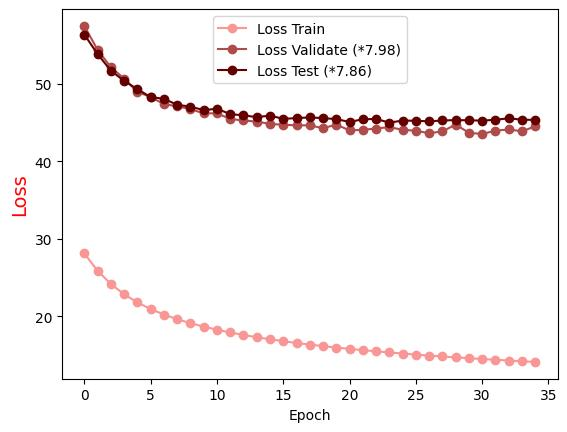

Data behind this chart, as committed beside it:
Epoch, Loss Train, Loss Validate (*7.98), Loss Test (*7.86)
0.0, 28.1, 57.45, 56.34
1.0, 25.88, 54.36, 53.82
2.0, 24.16, 52.13, 51.68
3.0, 22.85, 50.65, 50.37
4.0, 21.78, 48.94, 49.3
5.0, 20.94, 48.28, 48.27
6.0, 20.23, 47.36, 48.05
7.0, 19.63, 47.09, 47.27
8.0, 19.11, 46.72, 47.04
9.0, 18.67, 46.17, 46.58
10.0, 18.27, 46.18, 46.77
11.0, 17.92, 45.45, 46.08
12.0, 17.6, 45.25, 45.92
13.0, 17.3, 45.11, 45.68
14.0, 17.04, 44.82, 45.89
15.0, 16.79, 44.7, 45.46
16.0, 16.56, 44.63, 45.57
17.0, 16.35, 44.63, 45.64
18.0, 16.16, 44.26, 45.57
19.0, 15.97, 44.73, 45.43
20.0, 15.8, 43.97, 45.07
21.0, 15.63, 44.05, 45.41
22.0, 15.48, 44.22, 45.45
23.0, 15.33, 44.4, 44.98
24.0, 15.2, 44.05, 45.24
25.0, 15.06, 43.93, 45.22
26.0, 14.93, 43.61, 45.14
27.0, 14.82, 43.85, 45.25
28.0, 14.7, 44.73, 45.31
29.0, 14.6, 43.67, 45.28
30.0, 14.49, 43.51, 45.24
31.0, 14.4, 43.95, 45.35
32.0, 14.3, 44.09, 45.53
33.0, 14.2, 43.86, 45.36
34.0, 14.12, 44.5, 45.33
